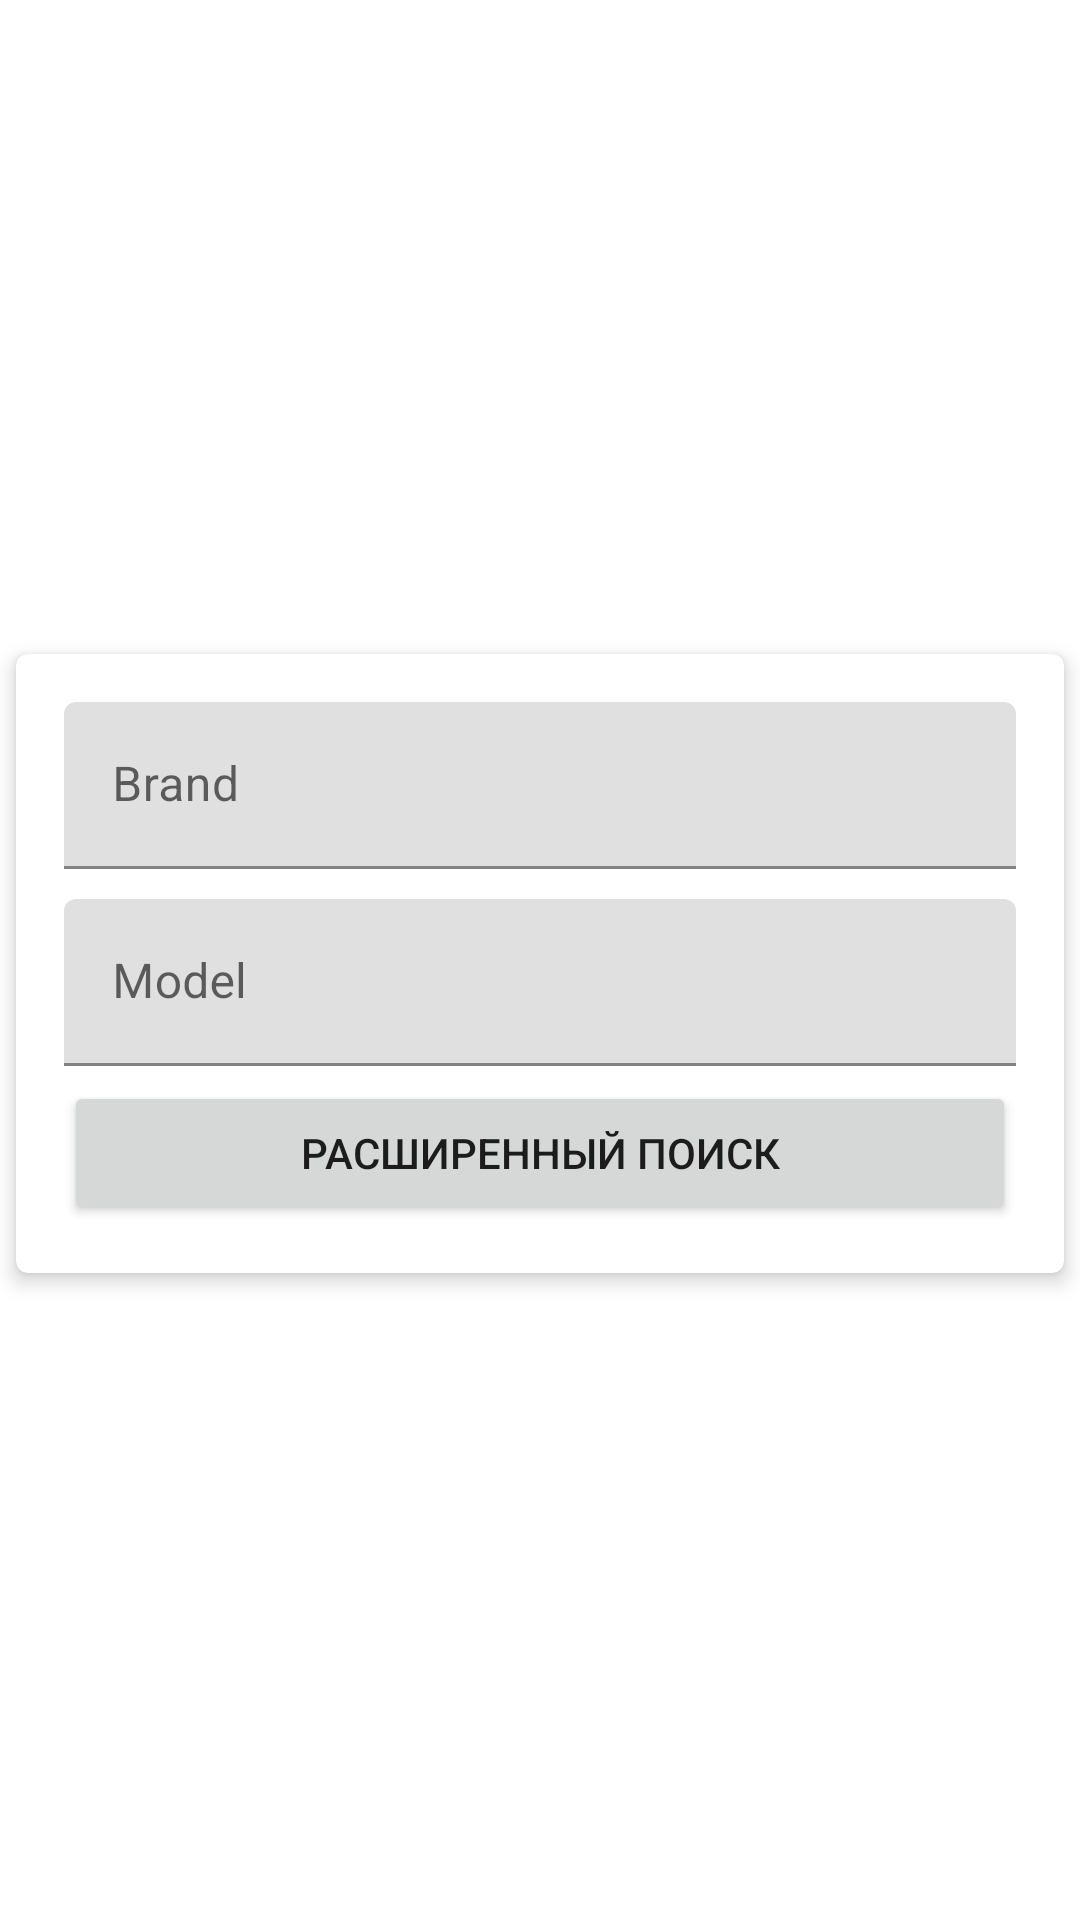

Write the Android layout XML for this screen, with the resource values it uses.
<!-- AndroidManifest.xml: application theme Theme.Drive3 -->
<!-- res/layout/search_item.xml -->
<?xml version="1.0" encoding="utf-8"?>
<layout xmlns:tools="http://schemas.android.com/tools"
    xmlns:android="http://schemas.android.com/apk/res/android"
    xmlns:app="http://schemas.android.com/apk/res-auto">
    <data>
        <variable
            name="carProperties"
            type="ru.delayvi.drive3.domain.entity.cars.Car" />
    </data>

    <androidx.constraintlayout.widget.ConstraintLayout
        android:layout_width="match_parent"
        android:layout_height="wrap_content"
        android:paddingTop="2dp"
        android:translationZ="10dp">

        <androidx.cardview.widget.CardView
            Of="parent"
            android:layout_width="0dp"
            android:layout_height="wrap_content"
            app:cardCornerRadius="4dp"
            app:cardElevation="4dp"
            app:cardUseCompatPadding="true"
            app:contentPadding="16dp"
            app:layout_constraintBottom_toBottomOf="parent"
            app:layout_constraintEnd_toEndOf="parent"
            app:layout_constraintStart_toStartOf="parent"
            app:layout_constraintTop_toTopOf="parent">

            <androidx.constraintlayout.widget.ConstraintLayout
                android:layout_width="match_parent"
                android:layout_height="match_parent">

                <com.google.android.material.textfield.TextInputLayout
                    android:id="@+id/tilBrandName"
                    android:layout_width="match_parent"
                    android:layout_height="wrap_content"
                    android:layout_marginBottom="10dp"
                    app:layout_constraintEnd_toEndOf="parent"
                    app:layout_constraintStart_toStartOf="parent"
                    app:layout_constraintTop_toTopOf="parent">

                    <com.google.android.material.textfield.TextInputEditText
                        android:layout_width="match_parent"
                        android:layout_height="wrap_content"
                        android:hint="Brand" />
                </com.google.android.material.textfield.TextInputLayout>

                <com.google.android.material.textfield.TextInputLayout
                    android:id="@+id/tilModelName"
                    android:layout_width="match_parent"
                    android:layout_height="match_parent"
                    android:layout_marginTop="10dp"
                    app:layout_constraintTop_toBottomOf="@id/tilBrandName">

                    <com.google.android.material.textfield.TextInputEditText
                        android:layout_width="match_parent"
                        android:layout_height="wrap_content"
                        android:hint="Model" />
                </com.google.android.material.textfield.TextInputLayout>

                <Button
                    android:layout_width="match_parent"
                    android:layout_height="wrap_content"
                    android:layout_marginTop="5dp"
                    android:text="Расширенный поиск"
                    app:layout_constraintTop_toBottomOf="@id/tilModelName" />


            </androidx.constraintlayout.widget.ConstraintLayout>
        </androidx.cardview.widget.CardView>

    </androidx.constraintlayout.widget.ConstraintLayout>
</layout>
<!-- resources referenced by this layout -->
<resources>
  <style name="Theme.Drive3" parent="Theme.MaterialComponents.DayNight.NoActionBar">
          
          <item name="colorPrimary">@color/red</item>
          <item name="colorPrimaryVariant">@color/purple_700</item>
          <item name="colorOnPrimary">@color/white</item>
          
          <item name="colorSecondary">@color/teal_200</item>
          <item name="colorSecondaryVariant">@color/teal_700</item>
          <item name="colorOnSecondary">@color/black</item>
          
          <item name="android:statusBarColor" tools:targetApi="l">@color/white</item>
          
      </style>
  <color name="red">#FFFF0000</color>
  <color name="purple_700">#FF3700B3</color>
  <color name="white">#FFFFFFFF</color>
  <color name="teal_200">#FF03DAC5</color>
  <color name="teal_700">#FF018786</color>
  <color name="black">#FF000000</color>
</resources>
